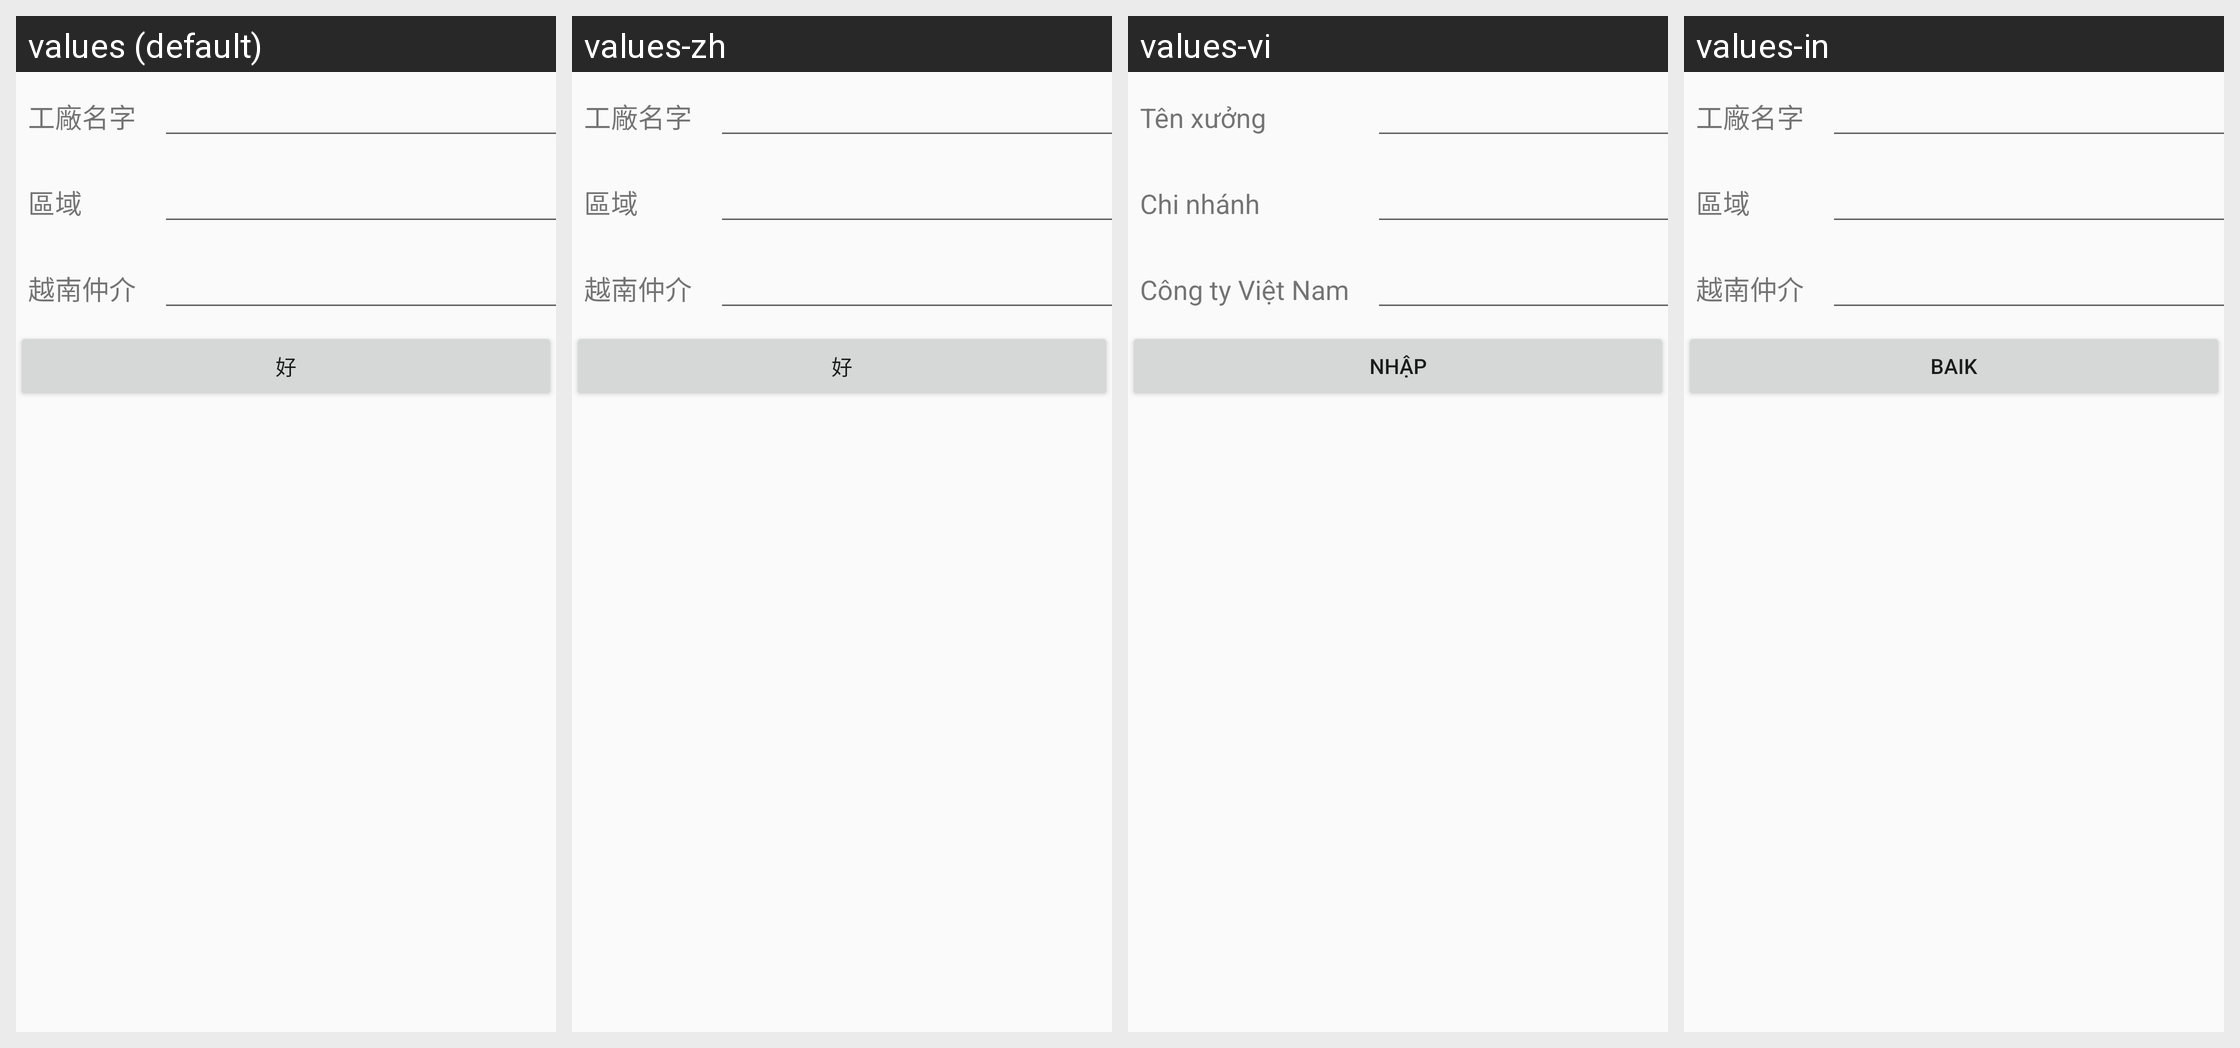

Here is an Android app screen in its default locale and in the app's own translations. Write out the translated-string differences for the strings that appear on this screen.
Android screen res/layout/fragment_migration_change_profiles.xml rendered under 4 locales, left to right: values (default), values-zh, values-vi, values-in. Device: Nexus 5 (rendered at 1080×1920; each locale shown at half size, 540×960, under a caption strip naming it); theme AppTheme.NoActionBar.
Strings drawn on this screen, with the default value and each locale's value (text and hints the layout hard-codes, and strings that could not be matched under every locale, appear in the picture but are not listed):

factory
  values: 工廠名字
  values-zh: 工廠名字  [not translated; the default value is used]
  values-vi: Tên xưởng
  values-in: 工廠名字  [not translated; the default value is used]

department
  values: 區域
  values-zh: 區域  [not translated; the default value is used]
  values-vi: Chi nhánh
  values-in: 區域  [not translated; the default value is used]

vietnam_company
  values: 越南仲介
  values-zh: 越南仲介  [not translated; the default value is used]
  values-vi: Công ty Việt Nam
  values-in: 越南仲介  [not translated; the default value is used]

ok
  values: 好
  values-zh: 好
  values-vi: Nhập
  values-in: Baik
